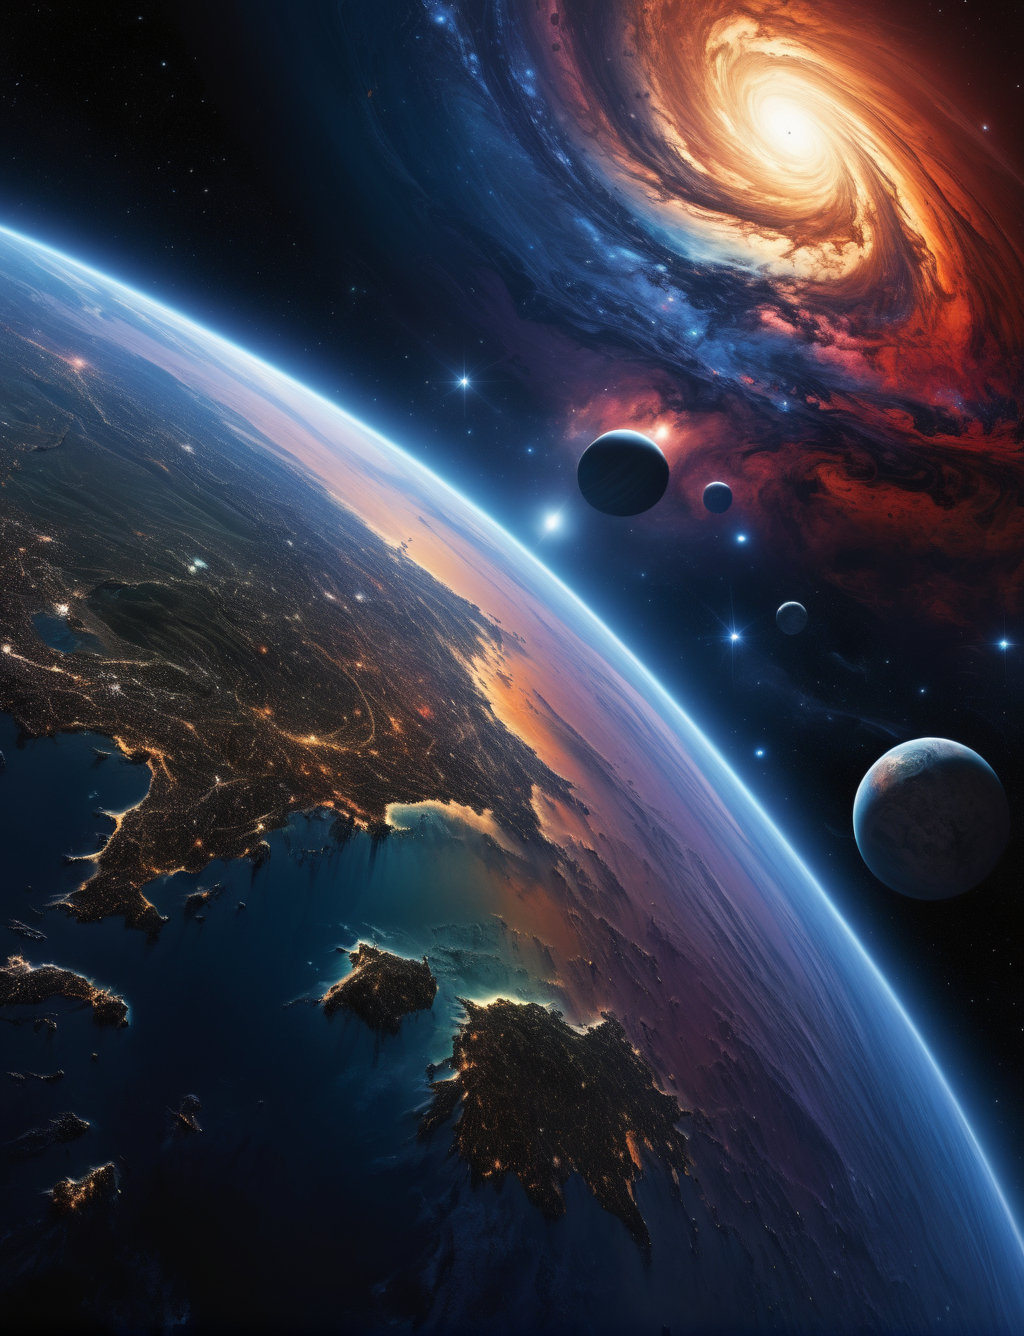
Generation parameters embedded in this image by AUTOMATIC1111 Stable Diffusion web UI or a fork of it (Forge, ...) (PNG 'parameters' text chunk):
A beautiful planet in a galaxy of swirling colors, poignant loneliness, cosmic chaos, emotional depth, 12K,, unforgettable, dark, introspective, in the style of mike deodato, realistic detail, realistic hyper-detailed rendering
Negative prompt: frame, anime, photorealistic, 35mm film, deformed, glitch, blurry, noisy, off-center, deformed, cross-eyed, closed eyes, bad anatomy, ugly, disfigured, mutated, realism, realistic, impressionism, expressionism, oil, acrylic,, canvas frame, (high contrast:1.2), (over saturated:1.2), (glossy:1.1), 3d, ((disfigured)), ((bad art)), ((b&w)), blurry, ((bad anatomy)), (((bad proportions))), ((extra limbs)), cloned face, (((disfigured))), extra limbs, (bad anatomy), gross proportions, (malformed limbs), ((missing arms)), ((missing legs)), (((extra arms))), (((extra legs))), mutated hands, (fused fingers), (too many fingers), (((long neck))), Photoshop, video game, ugly, tiling, poorly drawn hands, 3d render
Steps: 30, Sampler: DPM++ SDE Karras, CFG scale: 7, Seed: 2542032263, Size: 1024x1336, Model hash: 1fe6c7ec54, Model: juggernautXL_version6Rundiffusion, Version: v1.6.0-2-g4afaaf8a